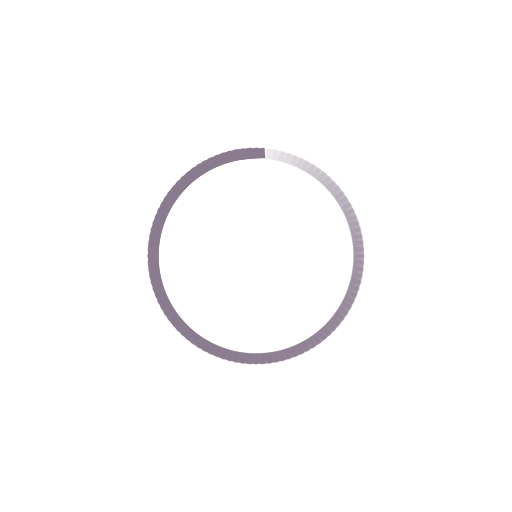
t = 0.00 s
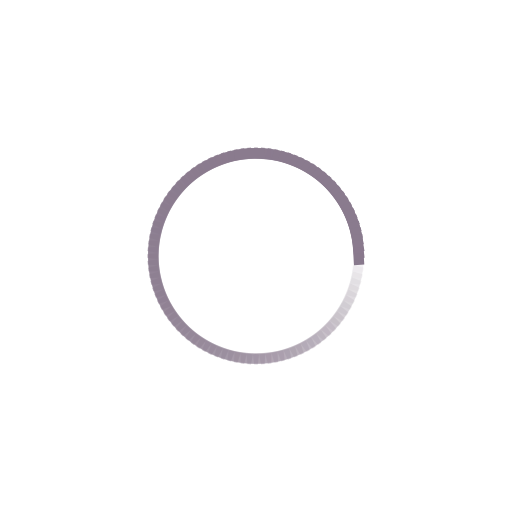
t = 0.25 s
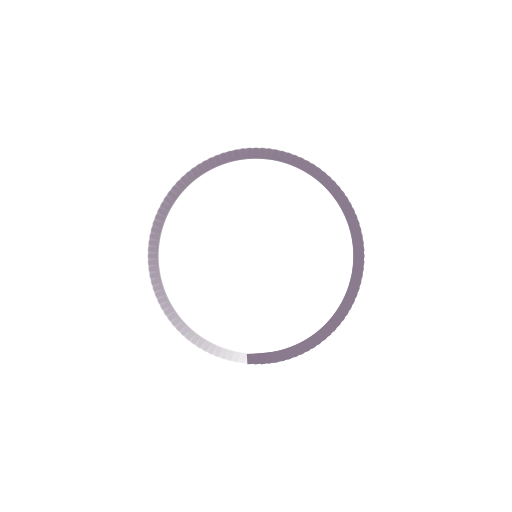
t = 0.50 s
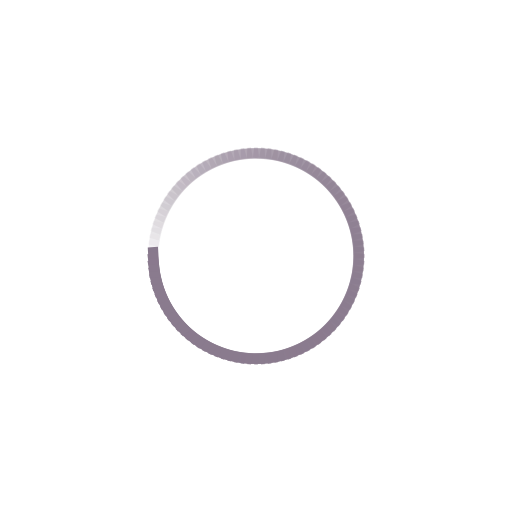
t = 0.75 s

The animated SVG that drew these frames (rendered in a browser with its animation timeline set to each time). Animation: 100 SMIL elements (animate=100); one cycle of 1.00 s, repeats indefinitely.

<svg class="lds-spinner" width="70px"  height="70px"  xmlns="http://www.w3.org/2000/svg" xmlns:xlink="http://www.w3.org/1999/xlink" viewBox="0 0 100 100" preserveAspectRatio="xMidYMid" style="background: none;"><g transform="rotate(0 50 50)">
  <rect x="47" y="29" rx="0" ry="0" width="6" height="2" fill="#8a7b8e">
    <animate attributeName="opacity" values="1;0" keyTimes="0;1" dur="1s" begin="-0.99s" repeatCount="indefinite"></animate>
  </rect>
</g><g transform="rotate(3.6 50 50)">
  <rect x="47" y="29" rx="0" ry="0" width="6" height="2" fill="#8a7b8e">
    <animate attributeName="opacity" values="1;0" keyTimes="0;1" dur="1s" begin="-0.98s" repeatCount="indefinite"></animate>
  </rect>
</g><g transform="rotate(7.2 50 50)">
  <rect x="47" y="29" rx="0" ry="0" width="6" height="2" fill="#8a7b8e">
    <animate attributeName="opacity" values="1;0" keyTimes="0;1" dur="1s" begin="-0.97s" repeatCount="indefinite"></animate>
  </rect>
</g><g transform="rotate(10.8 50 50)">
  <rect x="47" y="29" rx="0" ry="0" width="6" height="2" fill="#8a7b8e">
    <animate attributeName="opacity" values="1;0" keyTimes="0;1" dur="1s" begin="-0.96s" repeatCount="indefinite"></animate>
  </rect>
</g><g transform="rotate(14.4 50 50)">
  <rect x="47" y="29" rx="0" ry="0" width="6" height="2" fill="#8a7b8e">
    <animate attributeName="opacity" values="1;0" keyTimes="0;1" dur="1s" begin="-0.95s" repeatCount="indefinite"></animate>
  </rect>
</g><g transform="rotate(18 50 50)">
  <rect x="47" y="29" rx="0" ry="0" width="6" height="2" fill="#8a7b8e">
    <animate attributeName="opacity" values="1;0" keyTimes="0;1" dur="1s" begin="-0.94s" repeatCount="indefinite"></animate>
  </rect>
</g><g transform="rotate(21.6 50 50)">
  <rect x="47" y="29" rx="0" ry="0" width="6" height="2" fill="#8a7b8e">
    <animate attributeName="opacity" values="1;0" keyTimes="0;1" dur="1s" begin="-0.93s" repeatCount="indefinite"></animate>
  </rect>
</g><g transform="rotate(25.2 50 50)">
  <rect x="47" y="29" rx="0" ry="0" width="6" height="2" fill="#8a7b8e">
    <animate attributeName="opacity" values="1;0" keyTimes="0;1" dur="1s" begin="-0.92s" repeatCount="indefinite"></animate>
  </rect>
</g><g transform="rotate(28.8 50 50)">
  <rect x="47" y="29" rx="0" ry="0" width="6" height="2" fill="#8a7b8e">
    <animate attributeName="opacity" values="1;0" keyTimes="0;1" dur="1s" begin="-0.91s" repeatCount="indefinite"></animate>
  </rect>
</g><g transform="rotate(32.4 50 50)">
  <rect x="47" y="29" rx="0" ry="0" width="6" height="2" fill="#8a7b8e">
    <animate attributeName="opacity" values="1;0" keyTimes="0;1" dur="1s" begin="-0.9s" repeatCount="indefinite"></animate>
  </rect>
</g><g transform="rotate(36 50 50)">
  <rect x="47" y="29" rx="0" ry="0" width="6" height="2" fill="#8a7b8e">
    <animate attributeName="opacity" values="1;0" keyTimes="0;1" dur="1s" begin="-0.89s" repeatCount="indefinite"></animate>
  </rect>
</g><g transform="rotate(39.6 50 50)">
  <rect x="47" y="29" rx="0" ry="0" width="6" height="2" fill="#8a7b8e">
    <animate attributeName="opacity" values="1;0" keyTimes="0;1" dur="1s" begin="-0.88s" repeatCount="indefinite"></animate>
  </rect>
</g><g transform="rotate(43.2 50 50)">
  <rect x="47" y="29" rx="0" ry="0" width="6" height="2" fill="#8a7b8e">
    <animate attributeName="opacity" values="1;0" keyTimes="0;1" dur="1s" begin="-0.87s" repeatCount="indefinite"></animate>
  </rect>
</g><g transform="rotate(46.8 50 50)">
  <rect x="47" y="29" rx="0" ry="0" width="6" height="2" fill="#8a7b8e">
    <animate attributeName="opacity" values="1;0" keyTimes="0;1" dur="1s" begin="-0.86s" repeatCount="indefinite"></animate>
  </rect>
</g><g transform="rotate(50.4 50 50)">
  <rect x="47" y="29" rx="0" ry="0" width="6" height="2" fill="#8a7b8e">
    <animate attributeName="opacity" values="1;0" keyTimes="0;1" dur="1s" begin="-0.85s" repeatCount="indefinite"></animate>
  </rect>
</g><g transform="rotate(54 50 50)">
  <rect x="47" y="29" rx="0" ry="0" width="6" height="2" fill="#8a7b8e">
    <animate attributeName="opacity" values="1;0" keyTimes="0;1" dur="1s" begin="-0.84s" repeatCount="indefinite"></animate>
  </rect>
</g><g transform="rotate(57.6 50 50)">
  <rect x="47" y="29" rx="0" ry="0" width="6" height="2" fill="#8a7b8e">
    <animate attributeName="opacity" values="1;0" keyTimes="0;1" dur="1s" begin="-0.83s" repeatCount="indefinite"></animate>
  </rect>
</g><g transform="rotate(61.2 50 50)">
  <rect x="47" y="29" rx="0" ry="0" width="6" height="2" fill="#8a7b8e">
    <animate attributeName="opacity" values="1;0" keyTimes="0;1" dur="1s" begin="-0.82s" repeatCount="indefinite"></animate>
  </rect>
</g><g transform="rotate(64.8 50 50)">
  <rect x="47" y="29" rx="0" ry="0" width="6" height="2" fill="#8a7b8e">
    <animate attributeName="opacity" values="1;0" keyTimes="0;1" dur="1s" begin="-0.81s" repeatCount="indefinite"></animate>
  </rect>
</g><g transform="rotate(68.4 50 50)">
  <rect x="47" y="29" rx="0" ry="0" width="6" height="2" fill="#8a7b8e">
    <animate attributeName="opacity" values="1;0" keyTimes="0;1" dur="1s" begin="-0.8s" repeatCount="indefinite"></animate>
  </rect>
</g><g transform="rotate(72 50 50)">
  <rect x="47" y="29" rx="0" ry="0" width="6" height="2" fill="#8a7b8e">
    <animate attributeName="opacity" values="1;0" keyTimes="0;1" dur="1s" begin="-0.79s" repeatCount="indefinite"></animate>
  </rect>
</g><g transform="rotate(75.6 50 50)">
  <rect x="47" y="29" rx="0" ry="0" width="6" height="2" fill="#8a7b8e">
    <animate attributeName="opacity" values="1;0" keyTimes="0;1" dur="1s" begin="-0.78s" repeatCount="indefinite"></animate>
  </rect>
</g><g transform="rotate(79.2 50 50)">
  <rect x="47" y="29" rx="0" ry="0" width="6" height="2" fill="#8a7b8e">
    <animate attributeName="opacity" values="1;0" keyTimes="0;1" dur="1s" begin="-0.77s" repeatCount="indefinite"></animate>
  </rect>
</g><g transform="rotate(82.8 50 50)">
  <rect x="47" y="29" rx="0" ry="0" width="6" height="2" fill="#8a7b8e">
    <animate attributeName="opacity" values="1;0" keyTimes="0;1" dur="1s" begin="-0.76s" repeatCount="indefinite"></animate>
  </rect>
</g><g transform="rotate(86.4 50 50)">
  <rect x="47" y="29" rx="0" ry="0" width="6" height="2" fill="#8a7b8e">
    <animate attributeName="opacity" values="1;0" keyTimes="0;1" dur="1s" begin="-0.75s" repeatCount="indefinite"></animate>
  </rect>
</g><g transform="rotate(90 50 50)">
  <rect x="47" y="29" rx="0" ry="0" width="6" height="2" fill="#8a7b8e">
    <animate attributeName="opacity" values="1;0" keyTimes="0;1" dur="1s" begin="-0.74s" repeatCount="indefinite"></animate>
  </rect>
</g><g transform="rotate(93.6 50 50)">
  <rect x="47" y="29" rx="0" ry="0" width="6" height="2" fill="#8a7b8e">
    <animate attributeName="opacity" values="1;0" keyTimes="0;1" dur="1s" begin="-0.73s" repeatCount="indefinite"></animate>
  </rect>
</g><g transform="rotate(97.2 50 50)">
  <rect x="47" y="29" rx="0" ry="0" width="6" height="2" fill="#8a7b8e">
    <animate attributeName="opacity" values="1;0" keyTimes="0;1" dur="1s" begin="-0.72s" repeatCount="indefinite"></animate>
  </rect>
</g><g transform="rotate(100.8 50 50)">
  <rect x="47" y="29" rx="0" ry="0" width="6" height="2" fill="#8a7b8e">
    <animate attributeName="opacity" values="1;0" keyTimes="0;1" dur="1s" begin="-0.71s" repeatCount="indefinite"></animate>
  </rect>
</g><g transform="rotate(104.4 50 50)">
  <rect x="47" y="29" rx="0" ry="0" width="6" height="2" fill="#8a7b8e">
    <animate attributeName="opacity" values="1;0" keyTimes="0;1" dur="1s" begin="-0.7s" repeatCount="indefinite"></animate>
  </rect>
</g><g transform="rotate(108 50 50)">
  <rect x="47" y="29" rx="0" ry="0" width="6" height="2" fill="#8a7b8e">
    <animate attributeName="opacity" values="1;0" keyTimes="0;1" dur="1s" begin="-0.69s" repeatCount="indefinite"></animate>
  </rect>
</g><g transform="rotate(111.6 50 50)">
  <rect x="47" y="29" rx="0" ry="0" width="6" height="2" fill="#8a7b8e">
    <animate attributeName="opacity" values="1;0" keyTimes="0;1" dur="1s" begin="-0.68s" repeatCount="indefinite"></animate>
  </rect>
</g><g transform="rotate(115.2 50 50)">
  <rect x="47" y="29" rx="0" ry="0" width="6" height="2" fill="#8a7b8e">
    <animate attributeName="opacity" values="1;0" keyTimes="0;1" dur="1s" begin="-0.67s" repeatCount="indefinite"></animate>
  </rect>
</g><g transform="rotate(118.8 50 50)">
  <rect x="47" y="29" rx="0" ry="0" width="6" height="2" fill="#8a7b8e">
    <animate attributeName="opacity" values="1;0" keyTimes="0;1" dur="1s" begin="-0.66s" repeatCount="indefinite"></animate>
  </rect>
</g><g transform="rotate(122.4 50 50)">
  <rect x="47" y="29" rx="0" ry="0" width="6" height="2" fill="#8a7b8e">
    <animate attributeName="opacity" values="1;0" keyTimes="0;1" dur="1s" begin="-0.65s" repeatCount="indefinite"></animate>
  </rect>
</g><g transform="rotate(126 50 50)">
  <rect x="47" y="29" rx="0" ry="0" width="6" height="2" fill="#8a7b8e">
    <animate attributeName="opacity" values="1;0" keyTimes="0;1" dur="1s" begin="-0.64s" repeatCount="indefinite"></animate>
  </rect>
</g><g transform="rotate(129.6 50 50)">
  <rect x="47" y="29" rx="0" ry="0" width="6" height="2" fill="#8a7b8e">
    <animate attributeName="opacity" values="1;0" keyTimes="0;1" dur="1s" begin="-0.63s" repeatCount="indefinite"></animate>
  </rect>
</g><g transform="rotate(133.2 50 50)">
  <rect x="47" y="29" rx="0" ry="0" width="6" height="2" fill="#8a7b8e">
    <animate attributeName="opacity" values="1;0" keyTimes="0;1" dur="1s" begin="-0.62s" repeatCount="indefinite"></animate>
  </rect>
</g><g transform="rotate(136.8 50 50)">
  <rect x="47" y="29" rx="0" ry="0" width="6" height="2" fill="#8a7b8e">
    <animate attributeName="opacity" values="1;0" keyTimes="0;1" dur="1s" begin="-0.61s" repeatCount="indefinite"></animate>
  </rect>
</g><g transform="rotate(140.4 50 50)">
  <rect x="47" y="29" rx="0" ry="0" width="6" height="2" fill="#8a7b8e">
    <animate attributeName="opacity" values="1;0" keyTimes="0;1" dur="1s" begin="-0.6s" repeatCount="indefinite"></animate>
  </rect>
</g><g transform="rotate(144 50 50)">
  <rect x="47" y="29" rx="0" ry="0" width="6" height="2" fill="#8a7b8e">
    <animate attributeName="opacity" values="1;0" keyTimes="0;1" dur="1s" begin="-0.59s" repeatCount="indefinite"></animate>
  </rect>
</g><g transform="rotate(147.6 50 50)">
  <rect x="47" y="29" rx="0" ry="0" width="6" height="2" fill="#8a7b8e">
    <animate attributeName="opacity" values="1;0" keyTimes="0;1" dur="1s" begin="-0.58s" repeatCount="indefinite"></animate>
  </rect>
</g><g transform="rotate(151.2 50 50)">
  <rect x="47" y="29" rx="0" ry="0" width="6" height="2" fill="#8a7b8e">
    <animate attributeName="opacity" values="1;0" keyTimes="0;1" dur="1s" begin="-0.57s" repeatCount="indefinite"></animate>
  </rect>
</g><g transform="rotate(154.8 50 50)">
  <rect x="47" y="29" rx="0" ry="0" width="6" height="2" fill="#8a7b8e">
    <animate attributeName="opacity" values="1;0" keyTimes="0;1" dur="1s" begin="-0.56s" repeatCount="indefinite"></animate>
  </rect>
</g><g transform="rotate(158.4 50 50)">
  <rect x="47" y="29" rx="0" ry="0" width="6" height="2" fill="#8a7b8e">
    <animate attributeName="opacity" values="1;0" keyTimes="0;1" dur="1s" begin="-0.55s" repeatCount="indefinite"></animate>
  </rect>
</g><g transform="rotate(162 50 50)">
  <rect x="47" y="29" rx="0" ry="0" width="6" height="2" fill="#8a7b8e">
    <animate attributeName="opacity" values="1;0" keyTimes="0;1" dur="1s" begin="-0.54s" repeatCount="indefinite"></animate>
  </rect>
</g><g transform="rotate(165.6 50 50)">
  <rect x="47" y="29" rx="0" ry="0" width="6" height="2" fill="#8a7b8e">
    <animate attributeName="opacity" values="1;0" keyTimes="0;1" dur="1s" begin="-0.53s" repeatCount="indefinite"></animate>
  </rect>
</g><g transform="rotate(169.2 50 50)">
  <rect x="47" y="29" rx="0" ry="0" width="6" height="2" fill="#8a7b8e">
    <animate attributeName="opacity" values="1;0" keyTimes="0;1" dur="1s" begin="-0.52s" repeatCount="indefinite"></animate>
  </rect>
</g><g transform="rotate(172.8 50 50)">
  <rect x="47" y="29" rx="0" ry="0" width="6" height="2" fill="#8a7b8e">
    <animate attributeName="opacity" values="1;0" keyTimes="0;1" dur="1s" begin="-0.51s" repeatCount="indefinite"></animate>
  </rect>
</g><g transform="rotate(176.4 50 50)">
  <rect x="47" y="29" rx="0" ry="0" width="6" height="2" fill="#8a7b8e">
    <animate attributeName="opacity" values="1;0" keyTimes="0;1" dur="1s" begin="-0.5s" repeatCount="indefinite"></animate>
  </rect>
</g><g transform="rotate(180 50 50)">
  <rect x="47" y="29" rx="0" ry="0" width="6" height="2" fill="#8a7b8e">
    <animate attributeName="opacity" values="1;0" keyTimes="0;1" dur="1s" begin="-0.49s" repeatCount="indefinite"></animate>
  </rect>
</g><g transform="rotate(183.6 50 50)">
  <rect x="47" y="29" rx="0" ry="0" width="6" height="2" fill="#8a7b8e">
    <animate attributeName="opacity" values="1;0" keyTimes="0;1" dur="1s" begin="-0.48s" repeatCount="indefinite"></animate>
  </rect>
</g><g transform="rotate(187.2 50 50)">
  <rect x="47" y="29" rx="0" ry="0" width="6" height="2" fill="#8a7b8e">
    <animate attributeName="opacity" values="1;0" keyTimes="0;1" dur="1s" begin="-0.47s" repeatCount="indefinite"></animate>
  </rect>
</g><g transform="rotate(190.8 50 50)">
  <rect x="47" y="29" rx="0" ry="0" width="6" height="2" fill="#8a7b8e">
    <animate attributeName="opacity" values="1;0" keyTimes="0;1" dur="1s" begin="-0.46s" repeatCount="indefinite"></animate>
  </rect>
</g><g transform="rotate(194.4 50 50)">
  <rect x="47" y="29" rx="0" ry="0" width="6" height="2" fill="#8a7b8e">
    <animate attributeName="opacity" values="1;0" keyTimes="0;1" dur="1s" begin="-0.45s" repeatCount="indefinite"></animate>
  </rect>
</g><g transform="rotate(198 50 50)">
  <rect x="47" y="29" rx="0" ry="0" width="6" height="2" fill="#8a7b8e">
    <animate attributeName="opacity" values="1;0" keyTimes="0;1" dur="1s" begin="-0.44s" repeatCount="indefinite"></animate>
  </rect>
</g><g transform="rotate(201.6 50 50)">
  <rect x="47" y="29" rx="0" ry="0" width="6" height="2" fill="#8a7b8e">
    <animate attributeName="opacity" values="1;0" keyTimes="0;1" dur="1s" begin="-0.43s" repeatCount="indefinite"></animate>
  </rect>
</g><g transform="rotate(205.2 50 50)">
  <rect x="47" y="29" rx="0" ry="0" width="6" height="2" fill="#8a7b8e">
    <animate attributeName="opacity" values="1;0" keyTimes="0;1" dur="1s" begin="-0.42s" repeatCount="indefinite"></animate>
  </rect>
</g><g transform="rotate(208.8 50 50)">
  <rect x="47" y="29" rx="0" ry="0" width="6" height="2" fill="#8a7b8e">
    <animate attributeName="opacity" values="1;0" keyTimes="0;1" dur="1s" begin="-0.41s" repeatCount="indefinite"></animate>
  </rect>
</g><g transform="rotate(212.4 50 50)">
  <rect x="47" y="29" rx="0" ry="0" width="6" height="2" fill="#8a7b8e">
    <animate attributeName="opacity" values="1;0" keyTimes="0;1" dur="1s" begin="-0.4s" repeatCount="indefinite"></animate>
  </rect>
</g><g transform="rotate(216 50 50)">
  <rect x="47" y="29" rx="0" ry="0" width="6" height="2" fill="#8a7b8e">
    <animate attributeName="opacity" values="1;0" keyTimes="0;1" dur="1s" begin="-0.39s" repeatCount="indefinite"></animate>
  </rect>
</g><g transform="rotate(219.6 50 50)">
  <rect x="47" y="29" rx="0" ry="0" width="6" height="2" fill="#8a7b8e">
    <animate attributeName="opacity" values="1;0" keyTimes="0;1" dur="1s" begin="-0.38s" repeatCount="indefinite"></animate>
  </rect>
</g><g transform="rotate(223.2 50 50)">
  <rect x="47" y="29" rx="0" ry="0" width="6" height="2" fill="#8a7b8e">
    <animate attributeName="opacity" values="1;0" keyTimes="0;1" dur="1s" begin="-0.37s" repeatCount="indefinite"></animate>
  </rect>
</g><g transform="rotate(226.8 50 50)">
  <rect x="47" y="29" rx="0" ry="0" width="6" height="2" fill="#8a7b8e">
    <animate attributeName="opacity" values="1;0" keyTimes="0;1" dur="1s" begin="-0.36s" repeatCount="indefinite"></animate>
  </rect>
</g><g transform="rotate(230.4 50 50)">
  <rect x="47" y="29" rx="0" ry="0" width="6" height="2" fill="#8a7b8e">
    <animate attributeName="opacity" values="1;0" keyTimes="0;1" dur="1s" begin="-0.35s" repeatCount="indefinite"></animate>
  </rect>
</g><g transform="rotate(234 50 50)">
  <rect x="47" y="29" rx="0" ry="0" width="6" height="2" fill="#8a7b8e">
    <animate attributeName="opacity" values="1;0" keyTimes="0;1" dur="1s" begin="-0.34s" repeatCount="indefinite"></animate>
  </rect>
</g><g transform="rotate(237.6 50 50)">
  <rect x="47" y="29" rx="0" ry="0" width="6" height="2" fill="#8a7b8e">
    <animate attributeName="opacity" values="1;0" keyTimes="0;1" dur="1s" begin="-0.33s" repeatCount="indefinite"></animate>
  </rect>
</g><g transform="rotate(241.2 50 50)">
  <rect x="47" y="29" rx="0" ry="0" width="6" height="2" fill="#8a7b8e">
    <animate attributeName="opacity" values="1;0" keyTimes="0;1" dur="1s" begin="-0.32s" repeatCount="indefinite"></animate>
  </rect>
</g><g transform="rotate(244.8 50 50)">
  <rect x="47" y="29" rx="0" ry="0" width="6" height="2" fill="#8a7b8e">
    <animate attributeName="opacity" values="1;0" keyTimes="0;1" dur="1s" begin="-0.31s" repeatCount="indefinite"></animate>
  </rect>
</g><g transform="rotate(248.4 50 50)">
  <rect x="47" y="29" rx="0" ry="0" width="6" height="2" fill="#8a7b8e">
    <animate attributeName="opacity" values="1;0" keyTimes="0;1" dur="1s" begin="-0.3s" repeatCount="indefinite"></animate>
  </rect>
</g><g transform="rotate(252 50 50)">
  <rect x="47" y="29" rx="0" ry="0" width="6" height="2" fill="#8a7b8e">
    <animate attributeName="opacity" values="1;0" keyTimes="0;1" dur="1s" begin="-0.29s" repeatCount="indefinite"></animate>
  </rect>
</g><g transform="rotate(255.6 50 50)">
  <rect x="47" y="29" rx="0" ry="0" width="6" height="2" fill="#8a7b8e">
    <animate attributeName="opacity" values="1;0" keyTimes="0;1" dur="1s" begin="-0.28s" repeatCount="indefinite"></animate>
  </rect>
</g><g transform="rotate(259.2 50 50)">
  <rect x="47" y="29" rx="0" ry="0" width="6" height="2" fill="#8a7b8e">
    <animate attributeName="opacity" values="1;0" keyTimes="0;1" dur="1s" begin="-0.27s" repeatCount="indefinite"></animate>
  </rect>
</g><g transform="rotate(262.8 50 50)">
  <rect x="47" y="29" rx="0" ry="0" width="6" height="2" fill="#8a7b8e">
    <animate attributeName="opacity" values="1;0" keyTimes="0;1" dur="1s" begin="-0.26s" repeatCount="indefinite"></animate>
  </rect>
</g><g transform="rotate(266.4 50 50)">
  <rect x="47" y="29" rx="0" ry="0" width="6" height="2" fill="#8a7b8e">
    <animate attributeName="opacity" values="1;0" keyTimes="0;1" dur="1s" begin="-0.25s" repeatCount="indefinite"></animate>
  </rect>
</g><g transform="rotate(270 50 50)">
  <rect x="47" y="29" rx="0" ry="0" width="6" height="2" fill="#8a7b8e">
    <animate attributeName="opacity" values="1;0" keyTimes="0;1" dur="1s" begin="-0.24s" repeatCount="indefinite"></animate>
  </rect>
</g><g transform="rotate(273.6 50 50)">
  <rect x="47" y="29" rx="0" ry="0" width="6" height="2" fill="#8a7b8e">
    <animate attributeName="opacity" values="1;0" keyTimes="0;1" dur="1s" begin="-0.23s" repeatCount="indefinite"></animate>
  </rect>
</g><g transform="rotate(277.2 50 50)">
  <rect x="47" y="29" rx="0" ry="0" width="6" height="2" fill="#8a7b8e">
    <animate attributeName="opacity" values="1;0" keyTimes="0;1" dur="1s" begin="-0.22s" repeatCount="indefinite"></animate>
  </rect>
</g><g transform="rotate(280.8 50 50)">
  <rect x="47" y="29" rx="0" ry="0" width="6" height="2" fill="#8a7b8e">
    <animate attributeName="opacity" values="1;0" keyTimes="0;1" dur="1s" begin="-0.21s" repeatCount="indefinite"></animate>
  </rect>
</g><g transform="rotate(284.4 50 50)">
  <rect x="47" y="29" rx="0" ry="0" width="6" height="2" fill="#8a7b8e">
    <animate attributeName="opacity" values="1;0" keyTimes="0;1" dur="1s" begin="-0.2s" repeatCount="indefinite"></animate>
  </rect>
</g><g transform="rotate(288 50 50)">
  <rect x="47" y="29" rx="0" ry="0" width="6" height="2" fill="#8a7b8e">
    <animate attributeName="opacity" values="1;0" keyTimes="0;1" dur="1s" begin="-0.19s" repeatCount="indefinite"></animate>
  </rect>
</g><g transform="rotate(291.6 50 50)">
  <rect x="47" y="29" rx="0" ry="0" width="6" height="2" fill="#8a7b8e">
    <animate attributeName="opacity" values="1;0" keyTimes="0;1" dur="1s" begin="-0.18s" repeatCount="indefinite"></animate>
  </rect>
</g><g transform="rotate(295.2 50 50)">
  <rect x="47" y="29" rx="0" ry="0" width="6" height="2" fill="#8a7b8e">
    <animate attributeName="opacity" values="1;0" keyTimes="0;1" dur="1s" begin="-0.17s" repeatCount="indefinite"></animate>
  </rect>
</g><g transform="rotate(298.8 50 50)">
  <rect x="47" y="29" rx="0" ry="0" width="6" height="2" fill="#8a7b8e">
    <animate attributeName="opacity" values="1;0" keyTimes="0;1" dur="1s" begin="-0.16s" repeatCount="indefinite"></animate>
  </rect>
</g><g transform="rotate(302.4 50 50)">
  <rect x="47" y="29" rx="0" ry="0" width="6" height="2" fill="#8a7b8e">
    <animate attributeName="opacity" values="1;0" keyTimes="0;1" dur="1s" begin="-0.15s" repeatCount="indefinite"></animate>
  </rect>
</g><g transform="rotate(306 50 50)">
  <rect x="47" y="29" rx="0" ry="0" width="6" height="2" fill="#8a7b8e">
    <animate attributeName="opacity" values="1;0" keyTimes="0;1" dur="1s" begin="-0.14s" repeatCount="indefinite"></animate>
  </rect>
</g><g transform="rotate(309.6 50 50)">
  <rect x="47" y="29" rx="0" ry="0" width="6" height="2" fill="#8a7b8e">
    <animate attributeName="opacity" values="1;0" keyTimes="0;1" dur="1s" begin="-0.13s" repeatCount="indefinite"></animate>
  </rect>
</g><g transform="rotate(313.2 50 50)">
  <rect x="47" y="29" rx="0" ry="0" width="6" height="2" fill="#8a7b8e">
    <animate attributeName="opacity" values="1;0" keyTimes="0;1" dur="1s" begin="-0.12s" repeatCount="indefinite"></animate>
  </rect>
</g><g transform="rotate(316.8 50 50)">
  <rect x="47" y="29" rx="0" ry="0" width="6" height="2" fill="#8a7b8e">
    <animate attributeName="opacity" values="1;0" keyTimes="0;1" dur="1s" begin="-0.11s" repeatCount="indefinite"></animate>
  </rect>
</g><g transform="rotate(320.4 50 50)">
  <rect x="47" y="29" rx="0" ry="0" width="6" height="2" fill="#8a7b8e">
    <animate attributeName="opacity" values="1;0" keyTimes="0;1" dur="1s" begin="-0.1s" repeatCount="indefinite"></animate>
  </rect>
</g><g transform="rotate(324 50 50)">
  <rect x="47" y="29" rx="0" ry="0" width="6" height="2" fill="#8a7b8e">
    <animate attributeName="opacity" values="1;0" keyTimes="0;1" dur="1s" begin="-0.09s" repeatCount="indefinite"></animate>
  </rect>
</g><g transform="rotate(327.6 50 50)">
  <rect x="47" y="29" rx="0" ry="0" width="6" height="2" fill="#8a7b8e">
    <animate attributeName="opacity" values="1;0" keyTimes="0;1" dur="1s" begin="-0.08s" repeatCount="indefinite"></animate>
  </rect>
</g><g transform="rotate(331.2 50 50)">
  <rect x="47" y="29" rx="0" ry="0" width="6" height="2" fill="#8a7b8e">
    <animate attributeName="opacity" values="1;0" keyTimes="0;1" dur="1s" begin="-0.07s" repeatCount="indefinite"></animate>
  </rect>
</g><g transform="rotate(334.8 50 50)">
  <rect x="47" y="29" rx="0" ry="0" width="6" height="2" fill="#8a7b8e">
    <animate attributeName="opacity" values="1;0" keyTimes="0;1" dur="1s" begin="-0.06s" repeatCount="indefinite"></animate>
  </rect>
</g><g transform="rotate(338.4 50 50)">
  <rect x="47" y="29" rx="0" ry="0" width="6" height="2" fill="#8a7b8e">
    <animate attributeName="opacity" values="1;0" keyTimes="0;1" dur="1s" begin="-0.05s" repeatCount="indefinite"></animate>
  </rect>
</g><g transform="rotate(342 50 50)">
  <rect x="47" y="29" rx="0" ry="0" width="6" height="2" fill="#8a7b8e">
    <animate attributeName="opacity" values="1;0" keyTimes="0;1" dur="1s" begin="-0.04s" repeatCount="indefinite"></animate>
  </rect>
</g><g transform="rotate(345.6 50 50)">
  <rect x="47" y="29" rx="0" ry="0" width="6" height="2" fill="#8a7b8e">
    <animate attributeName="opacity" values="1;0" keyTimes="0;1" dur="1s" begin="-0.03s" repeatCount="indefinite"></animate>
  </rect>
</g><g transform="rotate(349.2 50 50)">
  <rect x="47" y="29" rx="0" ry="0" width="6" height="2" fill="#8a7b8e">
    <animate attributeName="opacity" values="1;0" keyTimes="0;1" dur="1s" begin="-0.02s" repeatCount="indefinite"></animate>
  </rect>
</g><g transform="rotate(352.8 50 50)">
  <rect x="47" y="29" rx="0" ry="0" width="6" height="2" fill="#8a7b8e">
    <animate attributeName="opacity" values="1;0" keyTimes="0;1" dur="1s" begin="-0.01s" repeatCount="indefinite"></animate>
  </rect>
</g><g transform="rotate(356.4 50 50)">
  <rect x="47" y="29" rx="0" ry="0" width="6" height="2" fill="#8a7b8e">
    <animate attributeName="opacity" values="1;0" keyTimes="0;1" dur="1s" begin="0s" repeatCount="indefinite"></animate>
  </rect>
</g></svg>